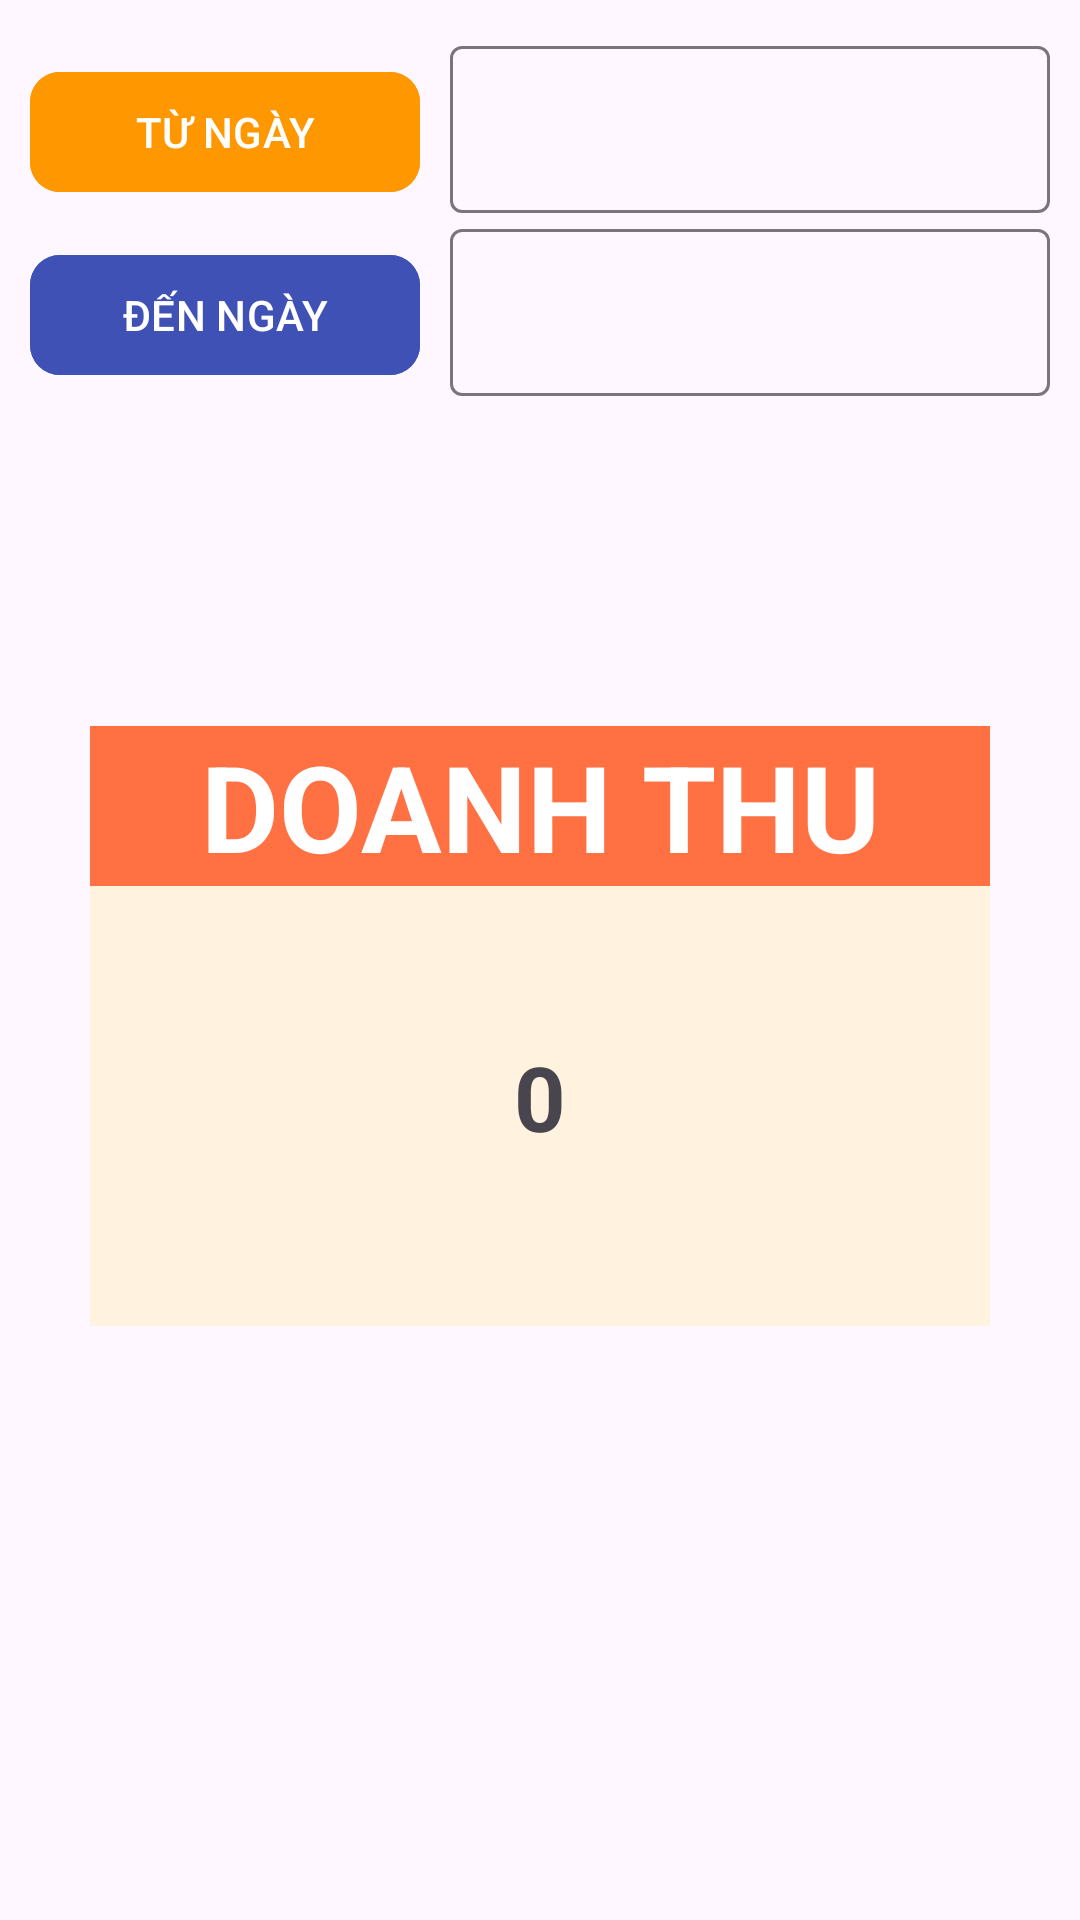

Android layout source for this screen:
<!-- AndroidManifest.xml: application theme Theme.LiBMana -->
<!-- res/layout/fragment_doanh_thu.xml -->
<?xml version="1.0" encoding="utf-8"?>
<LinearLayout xmlns:android="http://schemas.android.com/apk/res/android"
    xmlns:tools="http://schemas.android.com/tools"
    android:layout_width="match_parent"
    android:layout_height="match_parent"
    xmlns:app="http://schemas.android.com/apk/res-auto"
    tools:context=".fragments.DoanhThuFragment"
    android:orientation="vertical">

    <LinearLayout
        android:layout_width="match_parent"
        android:layout_height="wrap_content"
        android:orientation="vertical"
        android:padding="10dp"
        android:gravity="center_vertical">
        <LinearLayout
            android:layout_width="match_parent"
            android:layout_height="wrap_content"
            android:orientation="horizontal">
            <com.google.android.material.button.MaterialButton
                android:id="@+id/btnTuNgay"
                android:layout_width="130dp"
                android:layout_height="wrap_content"
                android:text="TỪ NGÀY"
                app:cornerRadius="10dp"
                android:backgroundTint="#FF9800"/>
            <com.google.android.material.textfield.TextInputLayout
                android:layout_width="match_parent"
                android:layout_height="wrap_content"
                android:layout_marginLeft="10dp">
                <com.google.android.material.textfield.TextInputEditText
                    android:id="@+id/edtTuNgay"
                    android:layout_width="match_parent"
                    android:layout_height="wrap_content"
                    android:inputType="date"
                    android:focusable="false"
                    android:focusableInTouchMode="false"/>
            </com.google.android.material.textfield.TextInputLayout>
        </LinearLayout>
        <LinearLayout
            android:layout_width="match_parent"
            android:layout_height="wrap_content"
            android:orientation="horizontal">
            <com.google.android.material.button.MaterialButton
                android:id="@+id/btnDenNgay"
                android:layout_width="130dp"
                android:layout_height="wrap_content"
                android:text="ĐẾN NGÀY"
                app:cornerRadius="10dp"
                android:backgroundTint="#3F51B5"/>
            <com.google.android.material.textfield.TextInputLayout
                android:layout_width="match_parent"
                android:layout_height="wrap_content"
                android:layout_marginLeft="10dp">
                <com.google.android.material.textfield.TextInputEditText
                    android:id="@+id/edtDenNgay"
                    android:layout_width="match_parent"
                    android:layout_height="wrap_content"
                    android:inputType="date"
                    android:focusable="false"
                    android:focusableInTouchMode="false"/>
            </com.google.android.material.textfield.TextInputLayout>
        </LinearLayout>
    </LinearLayout>
    <LinearLayout
        android:layout_width="300dp"
        android:layout_height="200dp"
        android:layout_gravity="center"
        android:orientation="vertical"
        android:background="#FFF3E0"
        android:layout_marginTop="100dp">
        <TextView
            android:id="@+id/btnDoanhThu"
            android:layout_width="300dp"
            android:layout_height="wrap_content"
            android:text="DOANH THU"
            android:textStyle="bold"
            android:textSize="40dp"
            android:gravity="center"
            android:background="#FF7043"
            android:textColor="@color/white"
            />
        <TextView
            android:id="@+id/tvDoanhThu"
            android:layout_width="wrap_content"
            android:layout_height="wrap_content"
            android:textSize="30dp"
            android:textStyle="bold"
            android:layout_gravity="center"
            android:layout_marginTop="50dp"
            android:text="0" />
    </LinearLayout>
</LinearLayout>
<!-- resources referenced by this layout -->
<resources>
  <color name="white">#FFFFFFFF</color>
  <style name="Theme.LiBMana" parent="Base.Theme.LiBMana" />
  <style name="Base.Theme.LiBMana" parent="Theme.Material3.DayNight.NoActionBar">
          
           <item name="colorPrimary">#FF9800</item>
      </style>
</resources>
